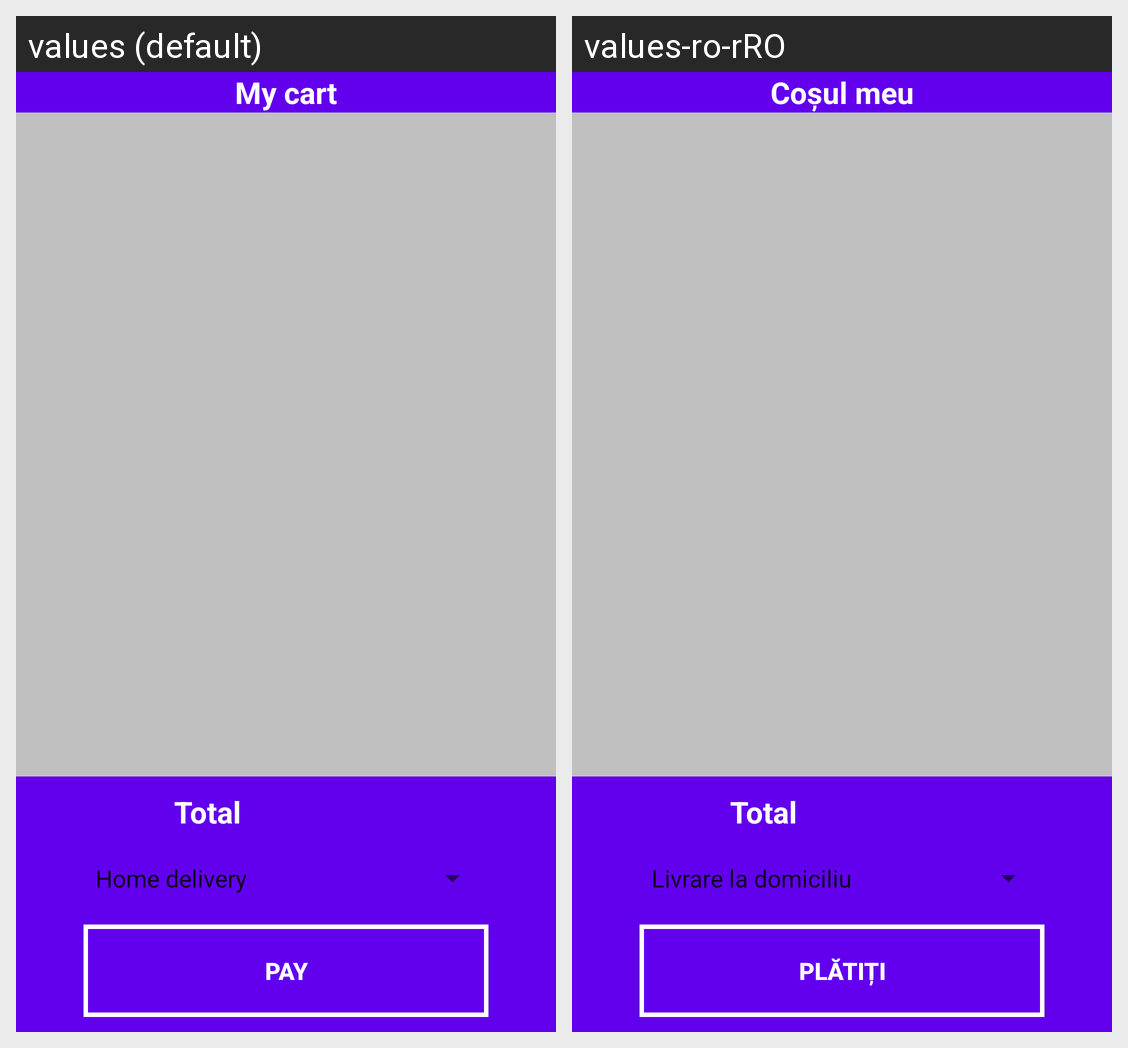

Strings drawn on this Android screen and how each of the app's shown locales translates them:
Android screen res/layout/activity_shopping_cart.xml rendered under 2 locales, left to right: values (default), values-ro-rRO. Device: Nexus 5 (rendered at 1080×1920; each locale shown at half size, 540×960, under a caption strip naming it); theme Theme.MagazinOnline.
Strings drawn on this screen, with the default value and each locale's value (text and hints the layout hard-codes, and strings that could not be matched under every locale, appear in the picture but are not listed):

my_cart
  values: My cart
  values-ro-rRO: Coșul meu

total
  values: Total
  values-ro-rRO: Total

pay
  values: Pay
  values-ro-rRO: Plătiți
